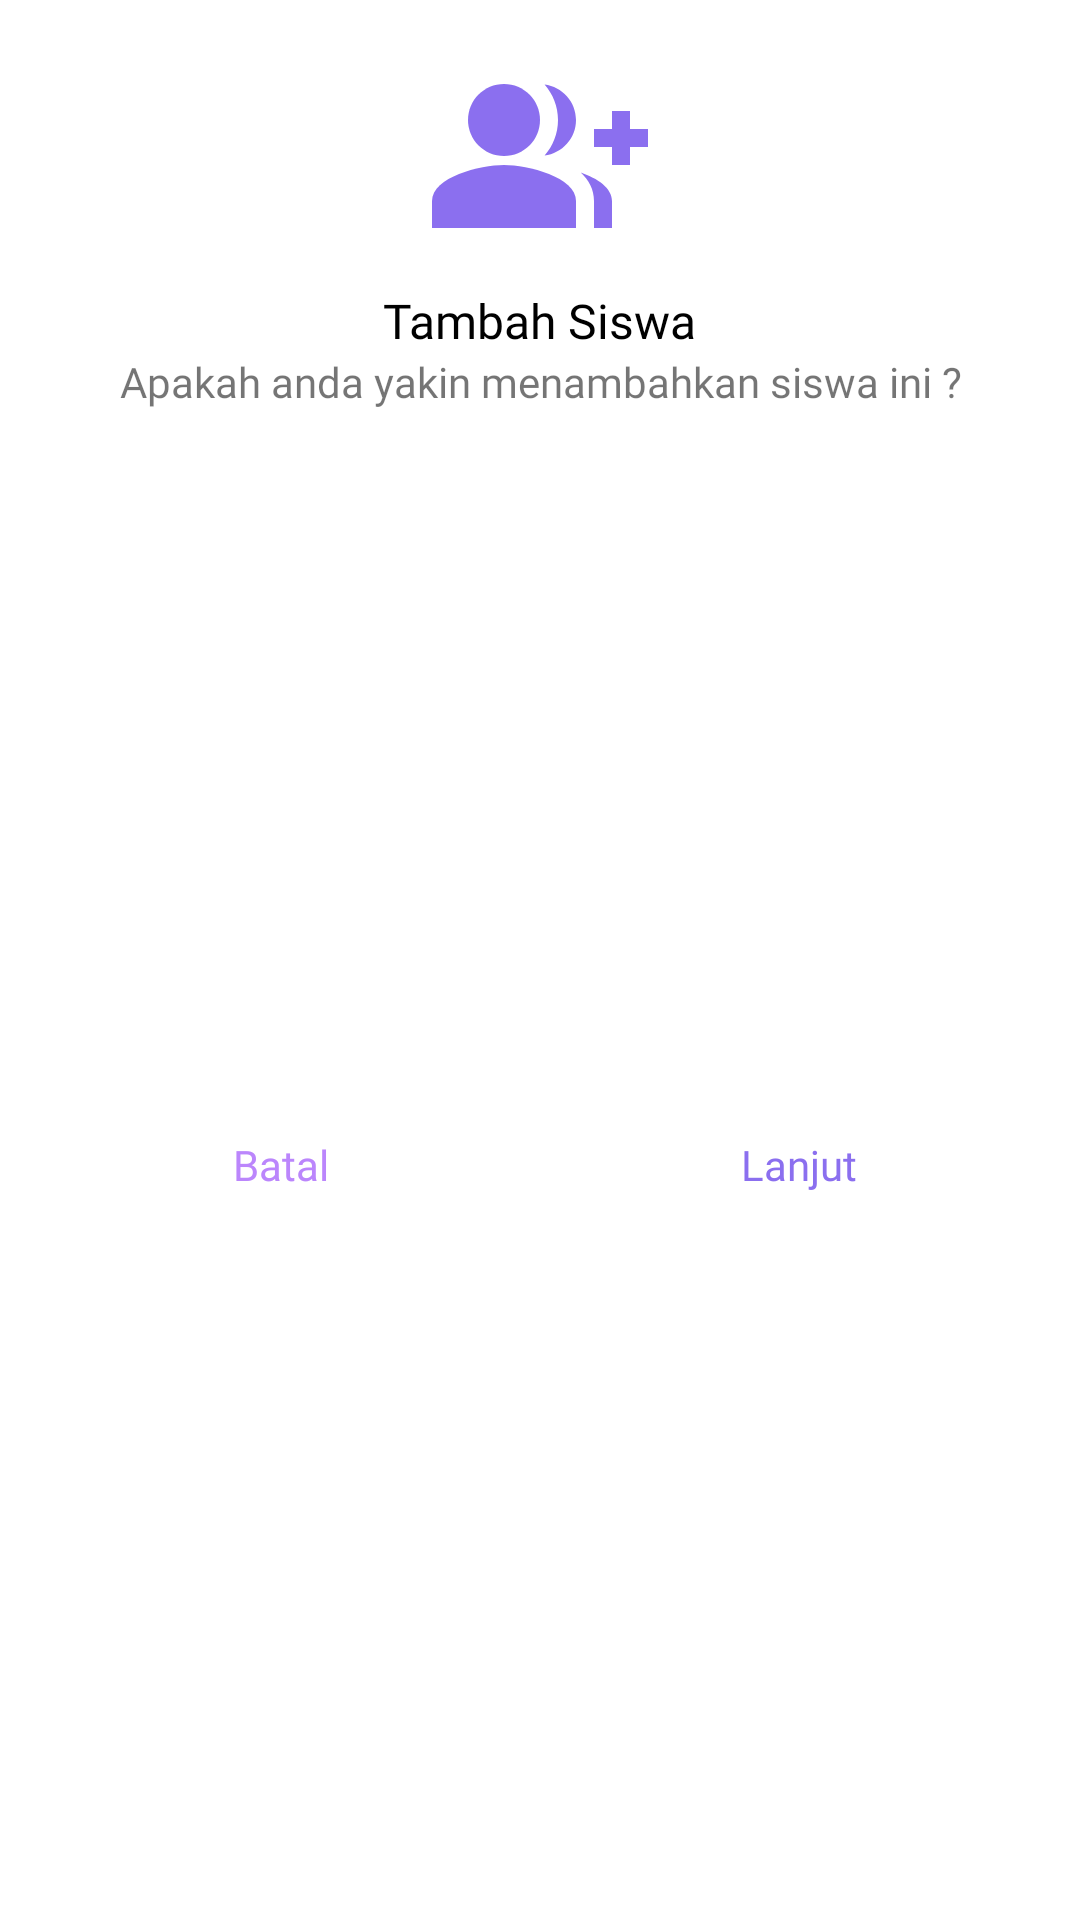

Reconstruct the res/layout file that produces this screen, plus the resources it refers to.
<!-- AndroidManifest.xml: application theme Theme.StudentMonitoring -->
<!-- res/layout/custom_dialog_add_student_my_class.xml -->
<?xml version="1.0" encoding="utf-8"?>
<androidx.constraintlayout.widget.ConstraintLayout xmlns:android="http://schemas.android.com/apk/res/android"
    xmlns:app="http://schemas.android.com/apk/res-auto"
    xmlns:tools="http://schemas.android.com/tools"
    android:layout_width="match_parent"
    android:layout_height="wrap_content"
    android:background="@android:color/white">


    <ImageView
        android:id="@+id/imageView"
        android:layout_width="wrap_content"
        android:layout_height="wrap_content"
        android:layout_marginStart="8dp"
        android:layout_marginTop="16dp"
        android:layout_marginEnd="8dp"
        app:layout_constraintEnd_toEndOf="parent"
        app:layout_constraintStart_toStartOf="parent"
        app:layout_constraintTop_toTopOf="parent"
        app:srcCompat="@drawable/ic_student_add" />

    <TextView
        android:id="@+id/textView"
        android:layout_width="wrap_content"
        android:layout_height="wrap_content"
        android:layout_marginStart="8dp"
        android:layout_marginTop="8dp"
        android:layout_marginEnd="8dp"
        android:text="Tambah Siswa"
        android:textColor="@android:color/black"
        android:fontFamily="@font/poppins_medium"
        android:textSize="16sp"
        app:layout_constraintEnd_toEndOf="parent"
        app:layout_constraintStart_toStartOf="parent"
        app:layout_constraintTop_toBottomOf="@+id/imageView" />

    <TextView
        android:id="@+id/textView2"
        android:layout_width="0dp"
        android:layout_height="wrap_content"
        android:layout_marginStart="16dp"
        android:layout_marginEnd="16dp"
        android:fontFamily="@font/poppins_regular"
        android:text="Apakah anda yakin menambahkan siswa ini ?"
        android:textAlignment="center"
        android:maxLines="4"
        app:layout_constraintEnd_toEndOf="parent"
        app:layout_constraintStart_toStartOf="parent"
        app:layout_constraintTop_toBottomOf="@+id/textView" />

    <View
        android:id="@+id/divider"
        android:layout_width="1dp"
        android:layout_height="0dp"
        app:layout_constraintBottom_toBottomOf="parent"
        app:layout_constraintEnd_toEndOf="parent"
        app:layout_constraintStart_toStartOf="parent"
        app:layout_constraintTop_toBottomOf="@+id/textView2" />

    <Button
        android:id="@+id/btn_cancel"
        android:layout_width="0dp"
        android:layout_height="wrap_content"
        android:layout_marginStart="16dp"
        android:layout_marginTop="16dp"
        android:layout_marginEnd="8dp"
        android:layout_marginBottom="16dp"
        android:background="@android:color/transparent"
        android:stateListAnimator="@null"
        android:fontFamily="@font/poppins_medium"
        android:text="Batal"
        android:textAllCaps="false"
        android:textColor="@color/purple_200"
        app:layout_constraintBottom_toBottomOf="parent"
        app:layout_constraintEnd_toStartOf="@+id/divider"
        app:layout_constraintStart_toStartOf="parent"
        app:layout_constraintTop_toBottomOf="@+id/textView2" />

    <Button
        android:id="@+id/btn_okay"
        android:layout_width="0dp"
        android:layout_height="wrap_content"
        android:layout_marginStart="8dp"
        android:layout_marginTop="16dp"
        android:layout_marginEnd="16dp"
        android:layout_marginBottom="16dp"
        android:fontFamily="@font/poppins_medium"
        android:background="@android:color/transparent"
        android:stateListAnimator="@null"
        android:text="Lanjut"
        android:textAllCaps="false"
        android:textColor="@color/purple_custom"
        app:layout_constraintBottom_toBottomOf="parent"
        app:layout_constraintEnd_toEndOf="parent"
        app:layout_constraintStart_toEndOf="@+id/divider"
        app:layout_constraintTop_toBottomOf="@+id/textView2" />
</androidx.constraintlayout.widget.ConstraintLayout>
<!-- resources referenced by this layout -->
<resources>
  <color name="purple_200">#FFBB86FC</color>
  <color name="purple_custom">#8b6fef</color>
  <!-- drawable ic_student_add (drawable) -->
  <vector android:height="72dp" android:tint="@color/purple_custom"
      android:viewportHeight="24" android:viewportWidth="24"
      android:width="72dp" xmlns:android="http://schemas.android.com/apk/res/android">
      <path android:fillColor="@android:color/white" android:pathData="M22,9l0,-2l-2,0l0,2l-2,0l0,2l2,0l0,2l2,0l0,-2l2,0l0,-2z"/>
      <path android:fillColor="@android:color/white" android:pathData="M8,12c2.21,0 4,-1.79 4,-4s-1.79,-4 -4,-4S4,5.79 4,8S5.79,12 8,12z"/>
      <path android:fillColor="@android:color/white" android:pathData="M8,13c-2.67,0 -8,1.34 -8,4v3h16v-3C16,14.34 10.67,13 8,13z"/>
      <path android:fillColor="@android:color/white" android:pathData="M12.51,4.05C13.43,5.11 14,6.49 14,8s-0.57,2.89 -1.49,3.95C14.47,11.7 16,10.04 16,8S14.47,4.3 12.51,4.05z"/>
      <path android:fillColor="@android:color/white" android:pathData="M16.53,13.83C17.42,14.66 18,15.7 18,17v3h2v-3C20,15.55 18.41,14.49 16.53,13.83z"/>
  </vector>
  <style name="Theme.StudentMonitoring" parent="Theme.MaterialComponents.DayNight.NoActionBar">
          
          <item name="colorPrimary">@color/purple_custom</item>
          <item name="colorPrimaryVariant">@color/purple_custom</item>
          <item name="colorOnPrimary">@color/white</item>
          
          <item name="colorSecondary">@color/purple_200</item>
          <item name="colorSecondaryVariant">@color/teal_700</item>
          <item name="colorOnSecondary">@color/black</item>
          
          <item name="android:statusBarColor" tools:targetApi="l">?attr/colorOnPrimary</item>
  
  
  
  
          
      </style>
  <color name="white">#FFFFFFFF</color>
  <color name="teal_700">#FF018786</color>
  <color name="black">#FF000000</color>
</resources>
